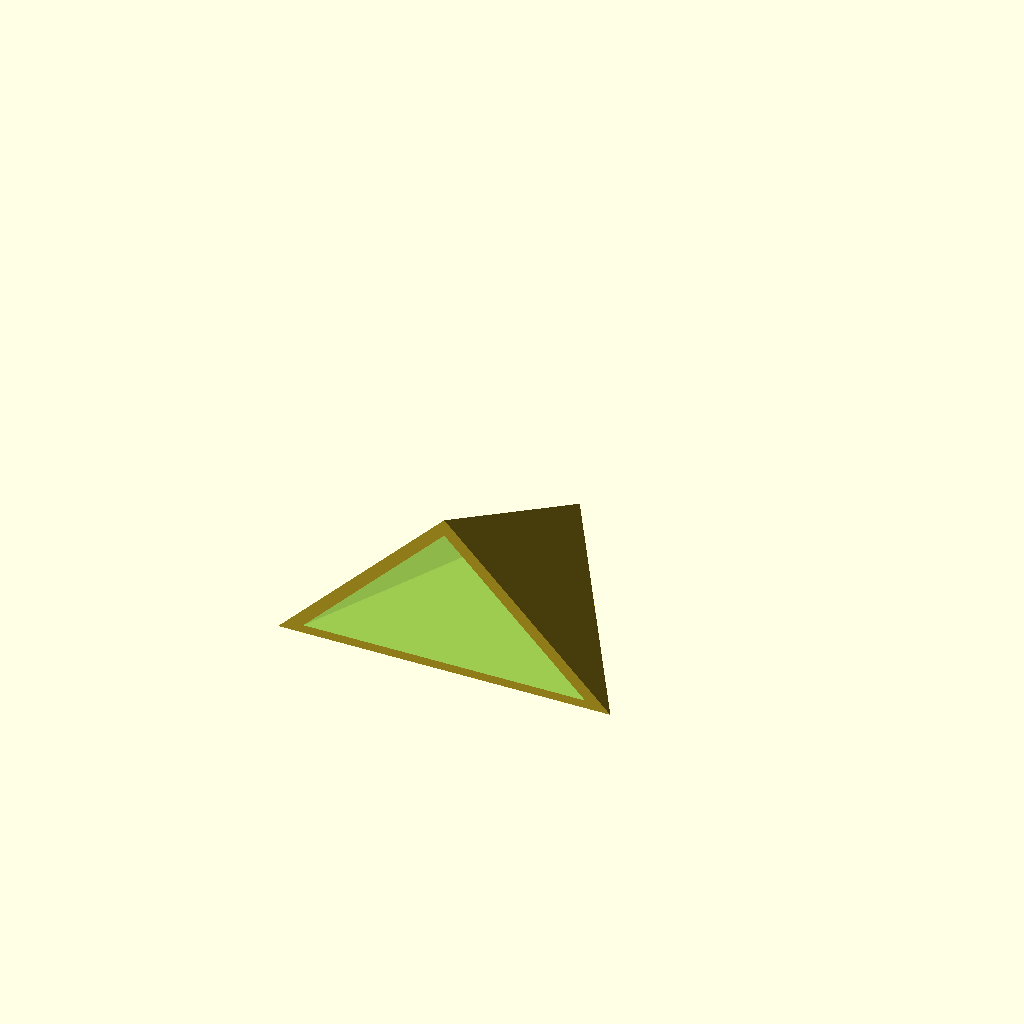
Cell 1: the model at its default parameters.
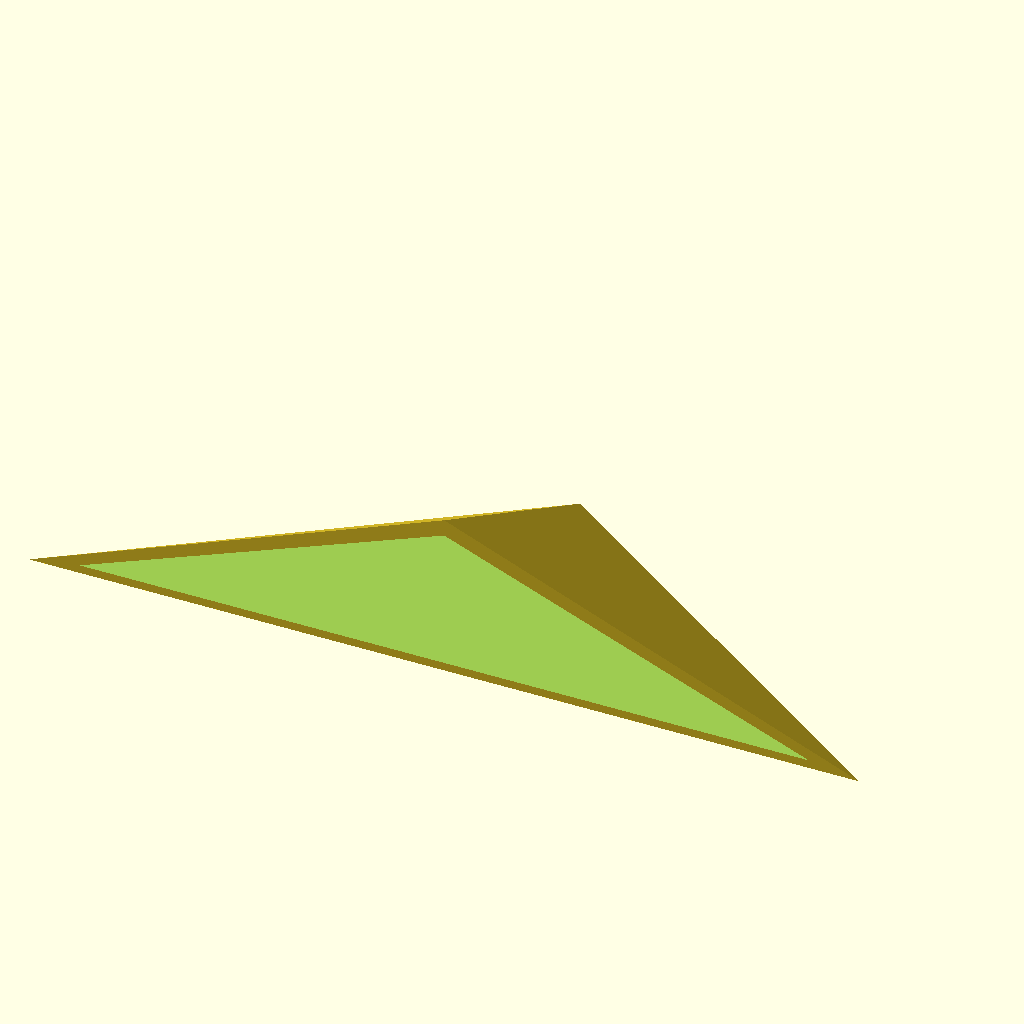
Cell 2: width = 200 (everything else at default).
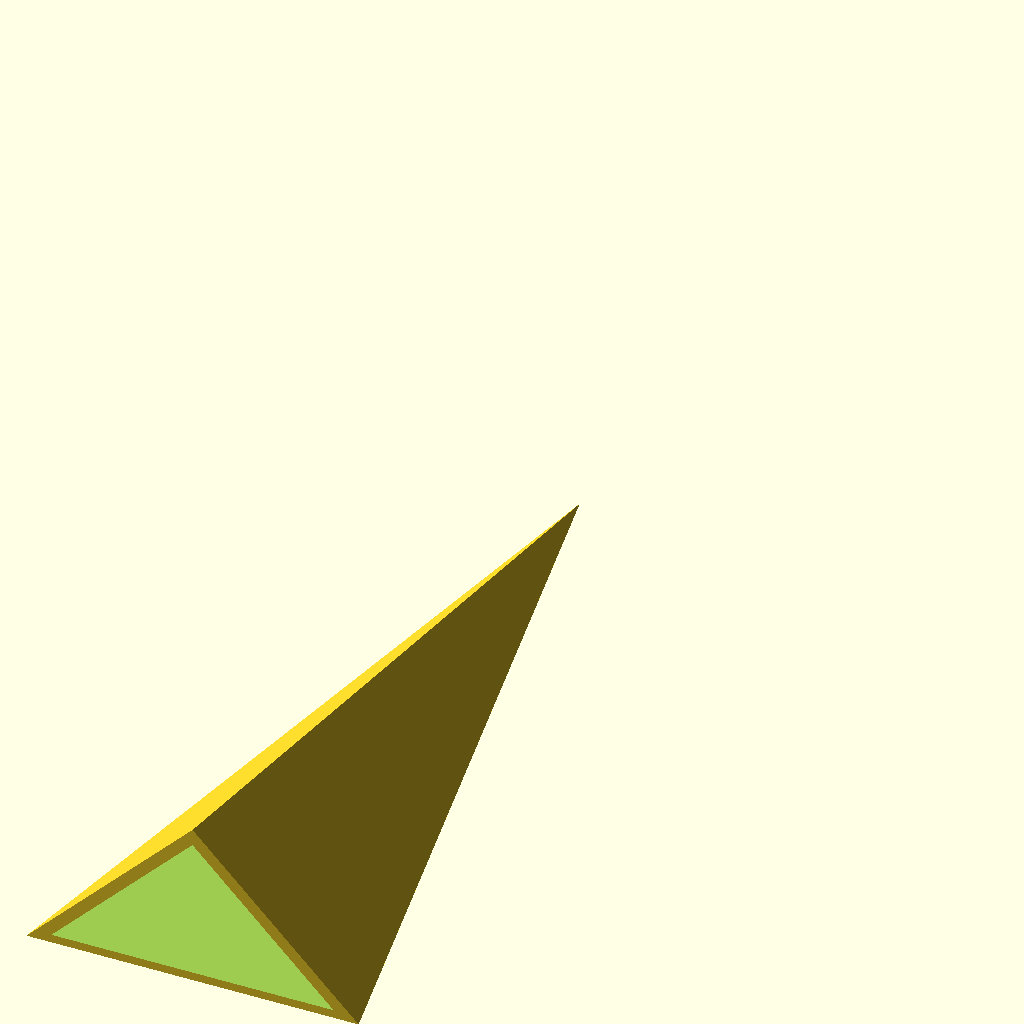
Cell 3: the same model with height = 200.
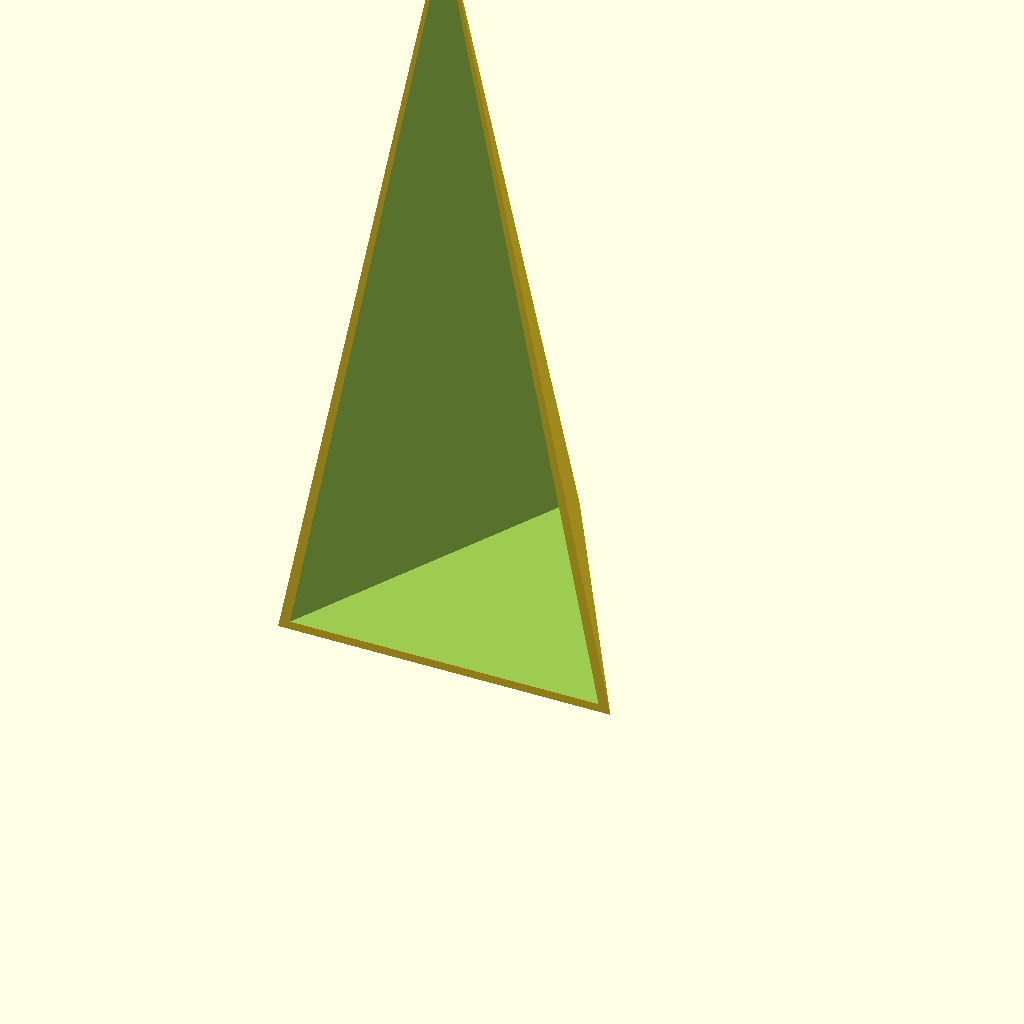
Cell 4: the same model with depth = 200.
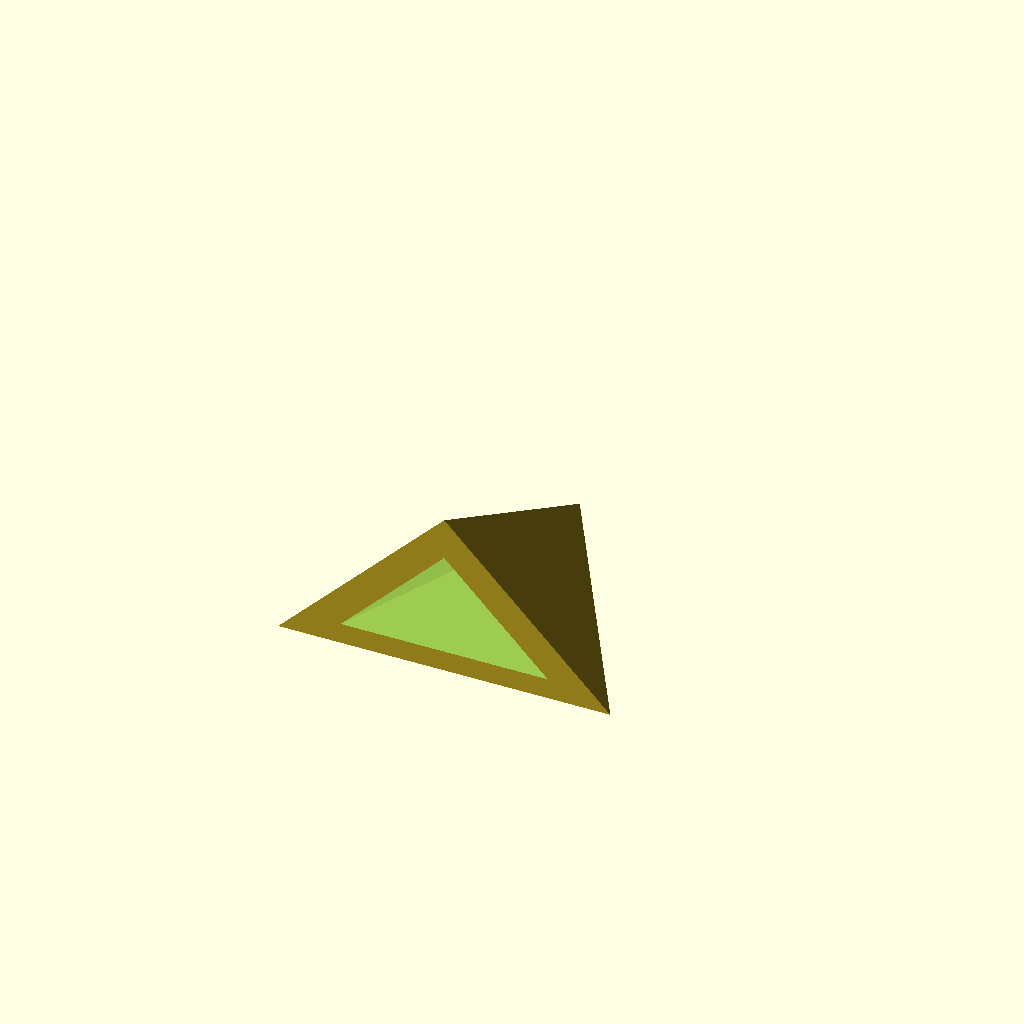
Cell 5: thickness = 5 (everything else at default).
All cells are drawn from one camera (rotation 55°, 0°, 25°, orthographic, colour scheme Cornfield), so only the parameter changes between them.
OpenSCAD source file inputs/thingiverse/files/thing-1985225/files/corner.scad:
$fn=30 * 1;

width=80;    // [25:200]
height=70;   // [25:200]
depth=40;    // [5:200]
thickness=2; // [0.5:5]
with_nailmount="no"; // [yes,no]

module poly(x1, x2, x3, y1, y2, z1, z2) {
    polyhedron(
        points=[
            [x1, y1, z1],  // 0
            [x2, y1, z2],  // 1
            [x3, y1, z2],  // 2
            [x1, y2, z2]], // 3
        faces=[[3, 0, 1],
               [3, 1, 2],
               [2, 0, 3],
               [1, 2, 3],
               [1, 0, 2]]);
}

module nailmount(d) {
    ot = d - .3;
    it = d - ot;
    rotate([90, 270, 0]) {
        // Outside (uneven circles)
       hull() {
            translate([d, 0, 0]) cylinder(h=d, r=2.5);
            translate([3 + d, 0, 0]) cylinder(h=d, r=1.5);
        }
        // Inside bits (even circles)
        hull() {
            translate([d, 0, 0]) cylinder(h=ot, r=2.5);
            translate([3 + d, 0]) cylinder(h=ot, r=2.5);
        }
    }
}

module vase(w, h, d, t) {
    ih = (d - (2*t)) / (d/h);
    iw = (d - (2*t)) / (d / (w/2));
    rotate([90, 0, 0]) {
        difference() {
            poly(0, w/2, -w/2, 0, d, 0, h);
            poly(0, iw-t, -iw+t, t, d-(2*t), h-ih, h+.1);
        }
    }
}

module vase_with_nailmount(w, h, d, t) {
    difference() {
        vase(w, h, d, t);
        translate([0, t-.20001, h*.75]) nailmount(t-.2);
    }
}

if (with_nailmount == "yes") {
    vase_with_nailmount(width, h=height, d=depth, t=thickness);
} else {
    vase(width, h=height, d=depth, t=thickness);
}
Parameter table extracted from the source (name, type, default, range or options):
width: number, default 80, range 25 to 200
height: number, default 70, range 25 to 200
depth: number, default 40, range 5 to 200
thickness: number, default 2, range 0.5 to 5
with_nailmount: string, default "no", options "yes", "no"
